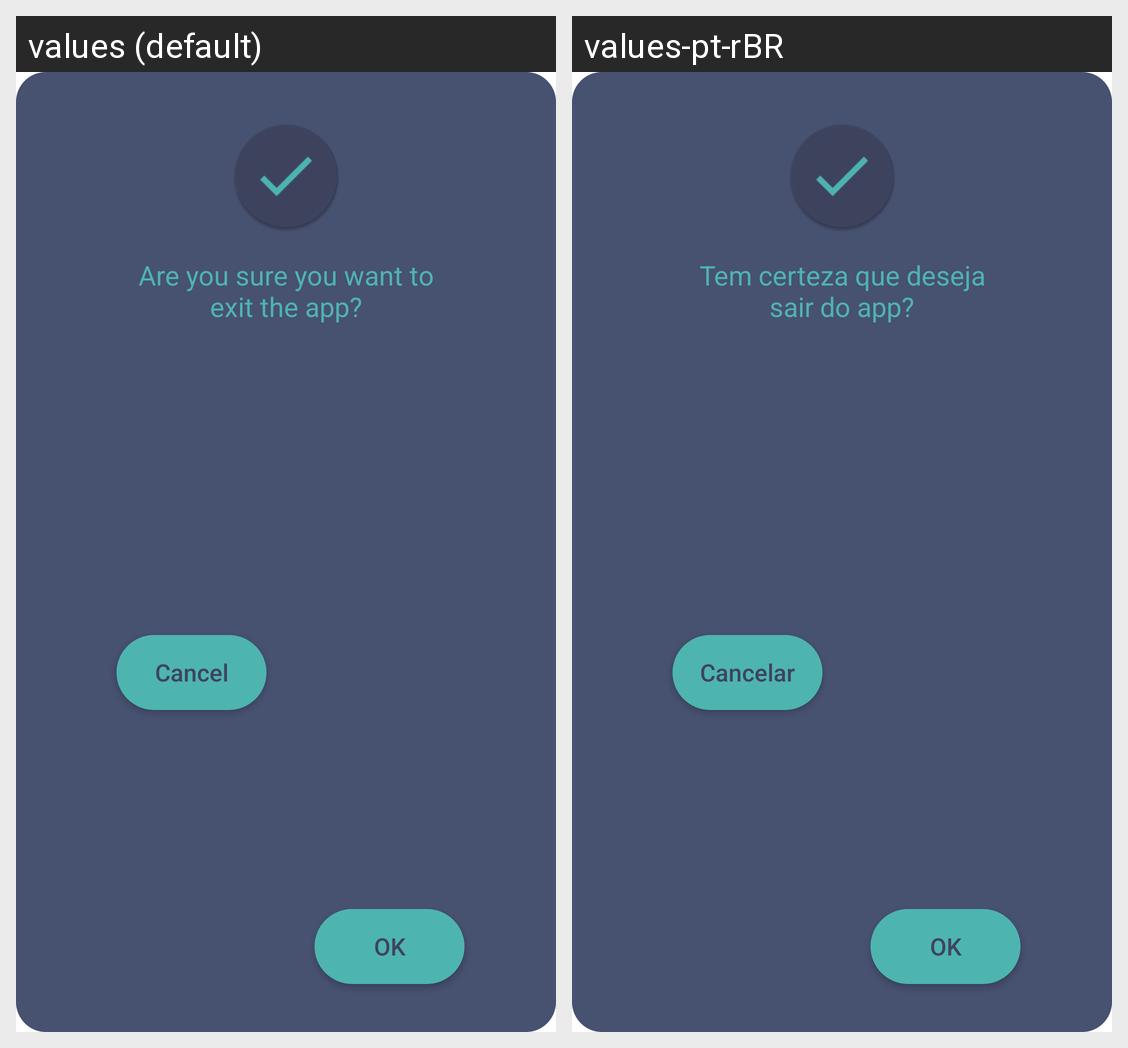

Strings drawn on this Android screen and how each of the app's shown locales translates them:
Android screen res/layout/fragment_dialog_two_buttons.xml rendered under 2 locales, left to right: values (default), values-pt-rBR. Device: Nexus 5 (rendered at 1080×1920; each locale shown at half size, 540×960, under a caption strip naming it); theme Theme.MaterialComponents.DayNight.NoActionBar.
Strings drawn on this screen, with the default value and each locale's value (text and hints the layout hard-codes, and strings that could not be matched under every locale, appear in the picture but are not listed):

dialog_two_buttons_message
  values: Are you sure you want to exit the app?
  values-pt-rBR: Tem certeza que deseja sair do app?

dialog_two_buttons_negative_message
  values: Cancel
  values-pt-rBR: Cancelar

dialog_two_buttons_positive_message
  values: OK
  values-pt-rBR: OK
